Labelled photos from "初赛数据集包含训练集和测试集输入", an image-classification folder in LDT-von/ihc-virtual-stain. The possible labels are: DAPI, HLA-DR, Vimentin.

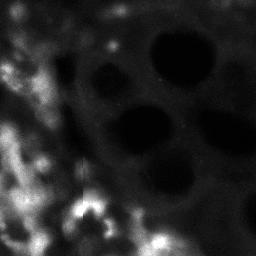
Label: HLA-DR

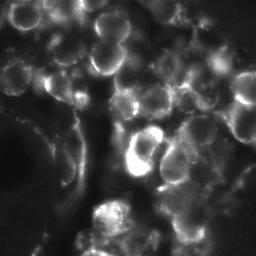
Label: Vimentin

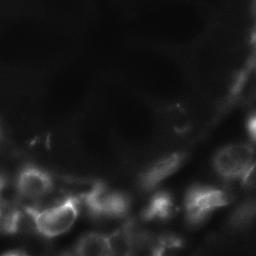
Label: Vimentin

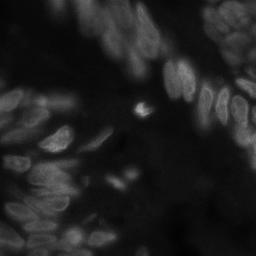
Label: DAPI

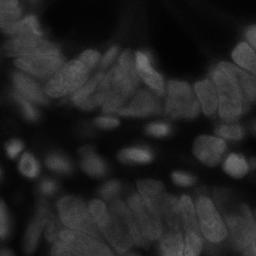
Label: DAPI

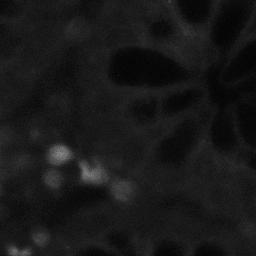
Label: HLA-DR
